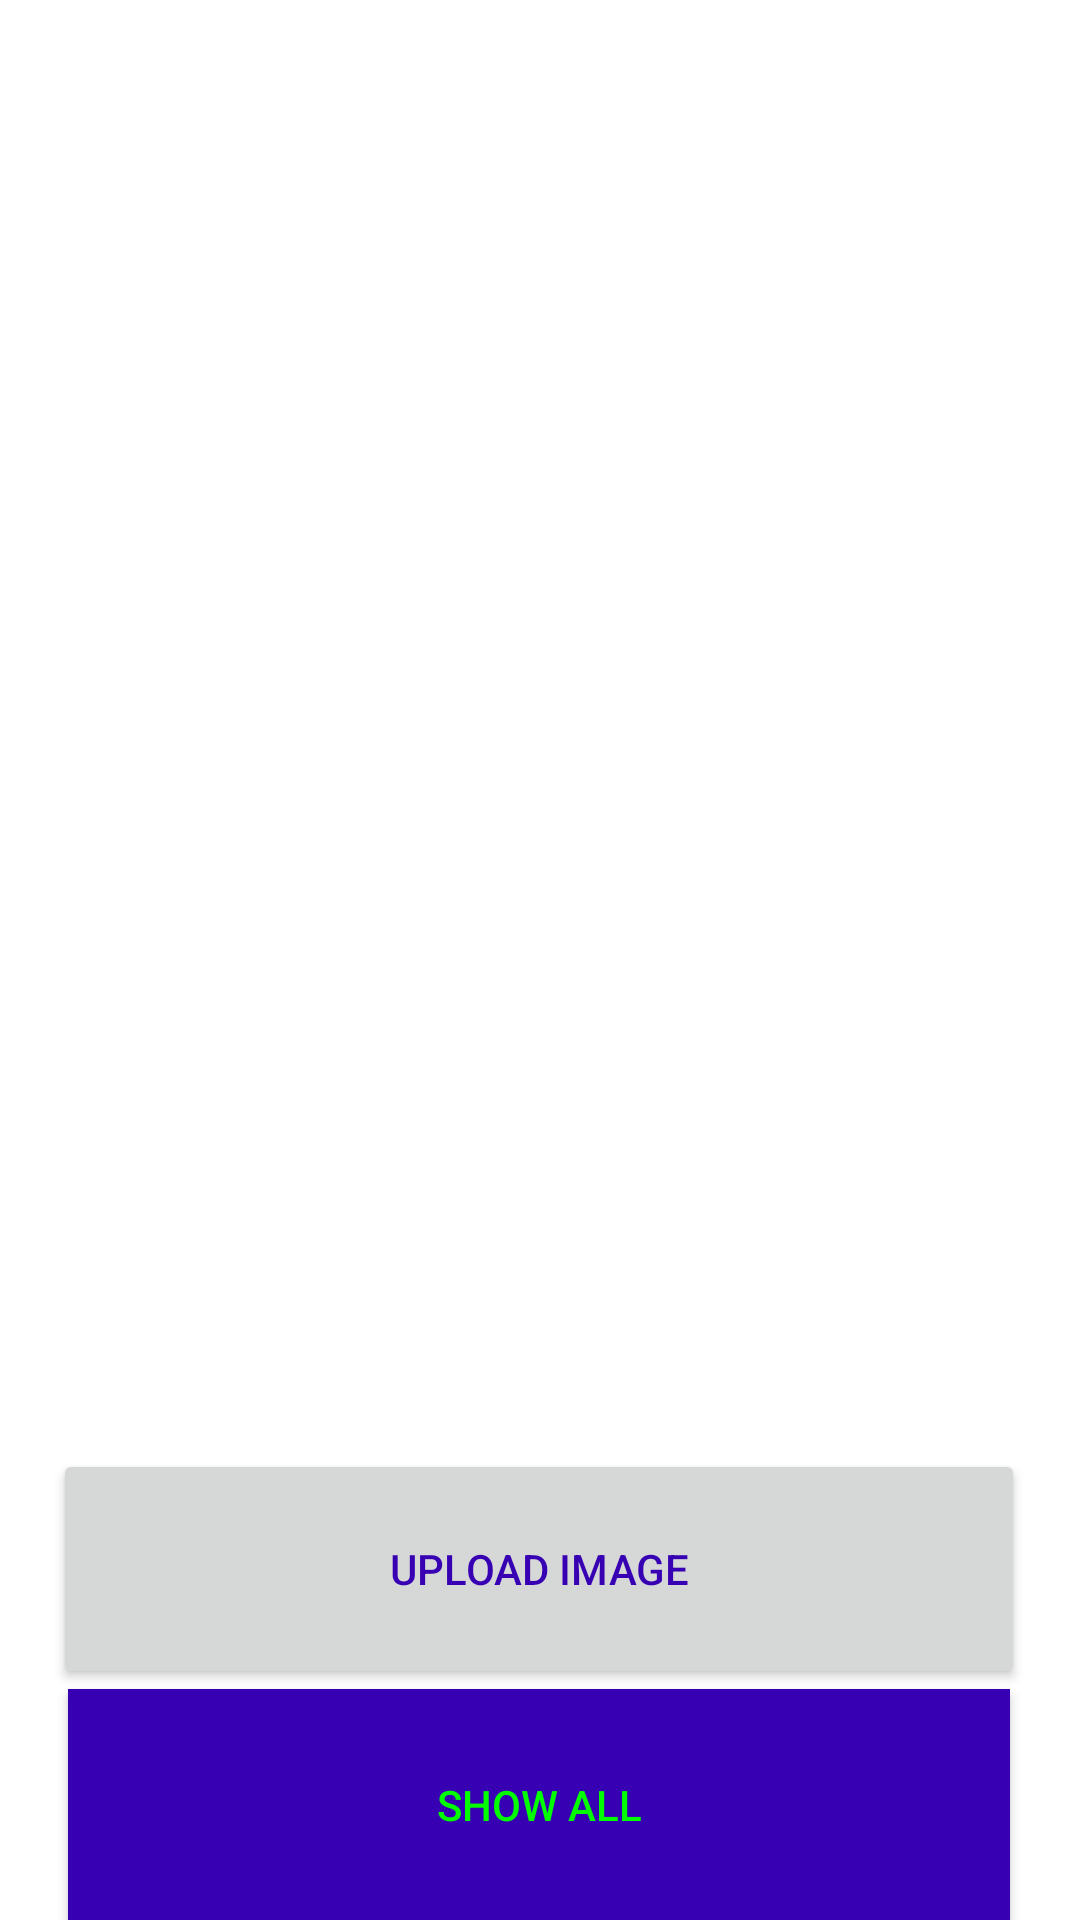

Produce the Android XML layout that renders to this screen, including the resource entries it uses.
<!-- AndroidManifest.xml: application theme Theme.WIP -->
<!-- res/layout/activity_add_image.xml -->
<?xml version="1.0" encoding="utf-8"?>
<androidx.constraintlayout.widget.ConstraintLayout xmlns:android="http://schemas.android.com/apk/res/android"
    xmlns:app="http://schemas.android.com/apk/res-auto"
    xmlns:tools="http://schemas.android.com/tools"
    android:layout_width="match_parent"
    android:layout_height="match_parent"
    android:background="@color/white"
    tools:context=".AddImage">

    <ImageView
        android:id="@+id/imageVw"
        android:layout_width="363dp"
        android:layout_height="323dp"
        android:layout_marginTop="32dp"
        app:layout_constraintEnd_toEndOf="parent"
        app:layout_constraintStart_toStartOf="parent"
        app:layout_constraintTop_toTopOf="parent"
        app:srcCompat="@drawable/baseline_add_photo_alternate_24" />

    <Button
        android:id="@+id/upload_btn"
        android:layout_width="324dp"
        android:layout_height="80dp"
        android:layout_marginTop="128dp"
        android:text="Upload Image"
        android:textColor="@color/purple_700"
        app:layout_constraintEnd_toEndOf="parent"
        app:layout_constraintHorizontal_bias="0.494"
        app:layout_constraintStart_toStartOf="parent"
        app:layout_constraintTop_toBottomOf="@+id/imageVw" />

    <Button
        android:id="@+id/show_btn"
        android:layout_width="314dp"
        android:layout_height="77dp"
        android:background="@color/purple_700"
        android:text="Show all"
        android:textColor="@color/green"
        app:layout_constraintBottom_toBottomOf="parent"
        app:layout_constraintEnd_toEndOf="parent"
        app:layout_constraintHorizontal_bias="0.494"
        app:layout_constraintStart_toStartOf="parent"
        app:layout_constraintTop_toBottomOf="@+id/upload_btn"
        app:layout_constraintVertical_bias="0.109" />

    <ProgressBar
        android:id="@+id/prBar"
        style="?android:attr/progressBarStyle"
        android:layout_width="106dp"
        android:layout_height="60dp"
        app:layout_constraintBottom_toTopOf="@+id/upload_btn"
        app:layout_constraintEnd_toEndOf="parent"
        app:layout_constraintStart_toStartOf="parent"
        app:layout_constraintTop_toBottomOf="@+id/imageVw" />

    <Button
        android:id="@+id/listOfTask"
        android:layout_width="wrap_content"
        android:layout_height="wrap_content"
        android:layout_marginTop="33dp"
        android:text="LIST OF TASKS"
        app:layout_constraintEnd_toEndOf="parent"
        app:layout_constraintStart_toStartOf="parent"
        app:layout_constraintTop_toBottomOf="@+id/show_btn" />

</androidx.constraintlayout.widget.ConstraintLayout>
<!-- resources referenced by this layout -->
<resources>
  <color name="green">#00FF00</color>
  <color name="purple_700">#FF3700B3</color>
  <color name="white">#FFFFFFFF</color>
  <style name="Theme.WIP" parent="Theme.MaterialComponents.DayNight.NoActionBar">
          
          <item name="colorPrimary">@color/purple_500</item>
          <item name="colorPrimaryVariant">@color/purple_700</item>
          <item name="colorOnPrimary">@color/lightBlue</item>
          
          <item name="colorSecondary">@color/teal_200</item>
          <item name="colorSecondaryVariant">@color/teal_700</item>
          <item name="colorOnSecondary">@color/lightBlue</item>
          
          <item name="android:statusBarColor" tools:targetApi="l">@color/Pink</item>
          
      </style>
  <color name="purple_500">#FF6200EE</color>
  <color name="lightBlue">#87CEEB</color>
  <color name="teal_200">#FF03DAC5</color>
  <color name="teal_700">#FF018786</color>
  <color name="Pink">#FFC0CB</color>
</resources>
